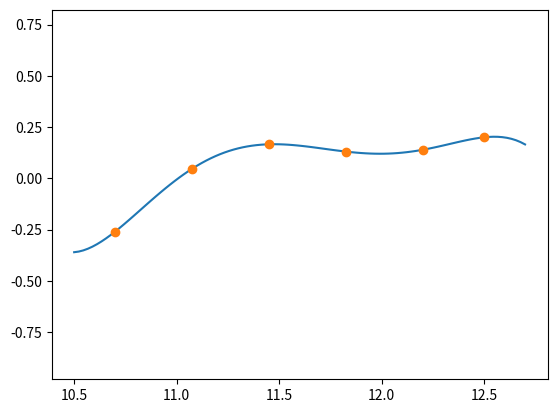

Source code (Python):
# Python 3
import numpy as np
import scipy as sp


class interpolater:

    def evaluate(self, X):
        raise NotImplementedError

    def __call__(self,  X):
        return self.evaluate(X)

class scipy_interpolater(interpolater):
    def __init__(self, x, y):
        if len(x) != len(y):
            raise RuntimeError(f"Dimensions must be equal len(x) = {len(x)} != len(y) = {len(y)}")
        self.data = [x, y]
        self._degree = len(x) -1
        self._poly = sp.interpolate.lagrange(x, y) #Não testei se funciona ainda
    
    def evaluate(self, x):
        return self._poly(x) 


class VandermondeMatrix(interpolater):
    def __init__(self, x, y):
        if len(x) != len(y):
            raise RuntimeError(f"Dimensions must be equal len(x) = {len(x)} != len(y) = {len(y)}")
        self.data = [x, y]
        self._degree = len(x) -1
        self._buildMatrix()
        self._poly = np.linalg.solve(self.matrix, self.data[1])

    def _buildMatrix(self):
        self.matrix = np.ones([self._degree+1, self._degree+1])
        for i, x in enumerate(self.data[0]):
            self.matrix[i, 1:] = np.multiply.accumulate(np.repeat(x, self._degree))
    
    def evaluate(self, X):
        r = 0.0
        for c in self._poly[::-1]:
            r = c+r*X
        return r


def random_sample(intv, N):
    r = np.random.uniform(intv[0], intv[1], N-2)
    r.sort()
    return np.array([intv[0]] + list(r) + [intv[1]])

def error_pol(f, P, intv, n = 1000):
    x = random_sample(intv, n)
    vectError = np.abs(f(x)-P(x))
    return np.sum(vectError)/n, np.max(vectError)


if __name__ == '__main__':
    import matplotlib.pyplot as plt

    DataX = [10.7       , 11.075     , 11.45      , 11.825     , 12.2       , 12.5]
    DataY = [-0.25991903,  0.04625002,  0.16592075,  0.13048074,  0.13902777, 0.2]

    Pvm = VandermondeMatrix(DataX, DataY)

    X = np.linspace(min(DataX)-0.2, max(DataX)+0.2, 100)
    Y = Pvm(X)

    _, ax = plt.subplots(1)
    ax.plot(X,Y)
    ax.axis('equal')
    ax.plot(DataX, DataY, 'o')
    plt.show()
